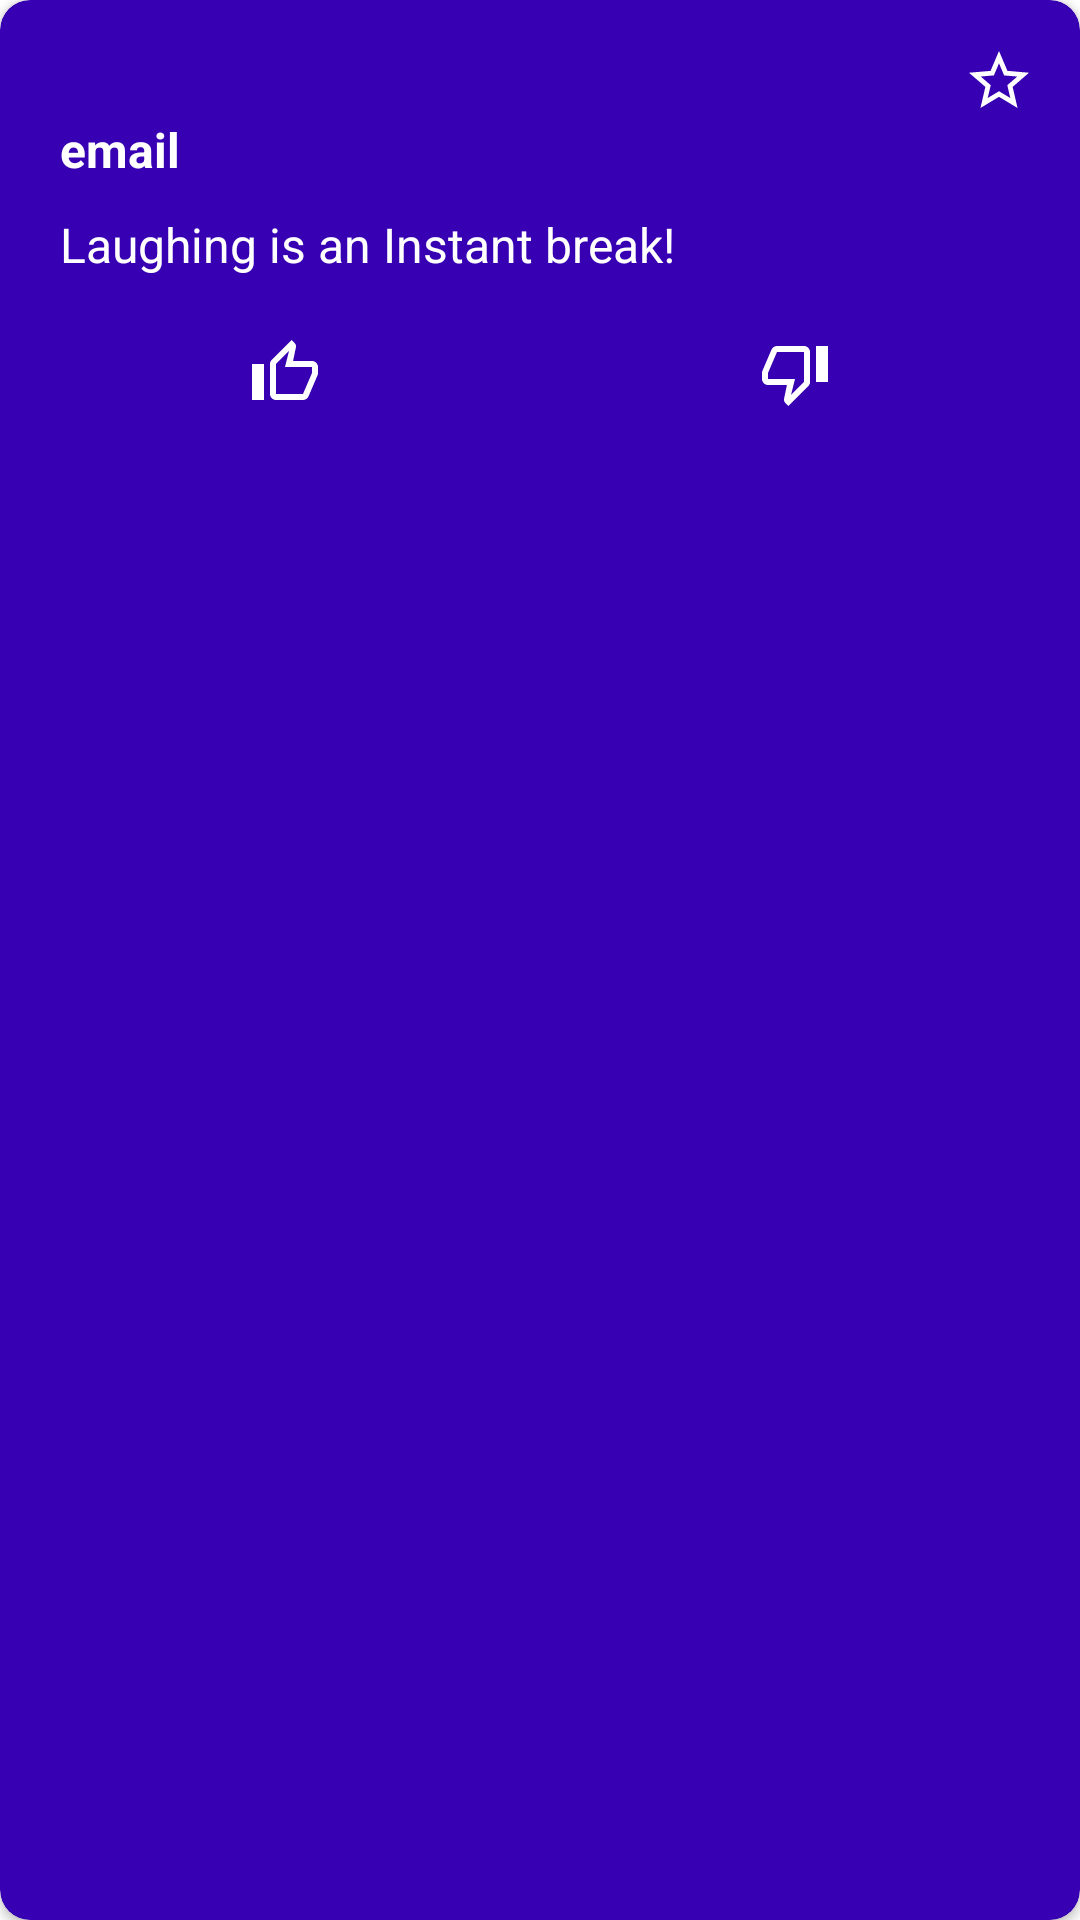

Layout XML and referenced resources for this Android screen:
<!-- AndroidManifest.xml: application theme Theme.Jokes -->
<!-- res/layout/jokes_list.xml -->
<?xml version="1.0" encoding="utf-8"?>
<layout xmlns:android="http://schemas.android.com/apk/res/android"
    xmlns:app="http://schemas.android.com/apk/res-auto">

    <data>
        <variable
            name="joke"
            type="com.habib.jokes.models.Joke" />
    </data>
<androidx.cardview.widget.CardView
    android:layout_margin="15dp"
    android:layout_width="match_parent"
    android:layout_height="wrap_content"
    android:backgroundTint="@color/colorPrimaryDark"
    app:cardCornerRadius="10dp">

    <androidx.constraintlayout.widget.ConstraintLayout
        android:layout_margin="10dp"
        android:layout_width="match_parent"
        android:layout_height="wrap_content">

        <TextView
            android:layout_marginStart="10dp"
            android:textStyle="bold"
            android:textSize="16dp"
            android:textColor="@android:color/white"
            app:layout_constraintTop_toBottomOf="@id/btn_fav_list"
            app:layout_constraintStart_toStartOf="parent"
            app:layout_constraintEnd_toStartOf="@id/btn_fav_list"
            android:id="@+id/tv_mail_list"
            android:text="email"
            android:layout_width="0dp"
            android:layout_height="wrap_content" />

        <TextView
            android:textColor="@android:color/white"
            android:layout_marginStart="10dp"
            android:textSize="16dp"
            android:layout_marginTop="10dp"
            app:layout_constraintEnd_toStartOf="@id/btn_fav_list"
            app:layout_constraintTop_toBottomOf="@id/tv_mail_list"
            app:layout_constraintStart_toStartOf="parent"
            app:layout_constraintEnd_toEndOf="parent"
            android:id="@+id/tv_joke_list"
            android:text="Laughing is an Instant break!"
            android:layout_width="0dp"
            android:layout_height="wrap_content" />

        <ImageButton
            android:tint="@android:color/white"
            android:layout_marginBottom="5dp"
            android:layout_marginTop="20dp"
            android:src="@drawable/ic_like_outline"
            android:background="@android:color/transparent"
            app:layout_constraintBottom_toBottomOf="parent"
            app:layout_constraintEnd_toStartOf="@id/btn_dis_like_list"
            app:layout_constraintTop_toBottomOf="@id/tv_joke_list"
            app:layout_constraintStart_toStartOf="parent"
            android:id="@+id/btn_like_list"
            android:layout_width="0dp"
            android:layout_height="wrap_content"/>

        <ImageButton
            android:tint="@android:color/white"
            android:layout_marginBottom="5dp"
            android:layout_marginTop="20dp"
            android:src="@drawable/ic_dis_like_outline"
            android:background="@android:color/transparent"
            app:layout_constraintBottom_toBottomOf="parent"
            app:layout_constraintStart_toEndOf="@id/btn_like_list"
            app:layout_constraintTop_toBottomOf="@id/tv_joke_list"
            app:layout_constraintEnd_toEndOf="parent"
            android:id="@+id/btn_dis_like_list"
            android:layout_width="0dp"
            android:layout_height="wrap_content"/>

        <ImageButton
            android:tint="@android:color/white"
            android:src="@drawable/ic_star_outline"
            android:background="@android:color/transparent"
            android:layout_margin="5dp"
            app:layout_constraintEnd_toEndOf="parent"
            app:layout_constraintTop_toTopOf="parent"
            android:id="@+id/btn_fav_list"
            android:layout_width="wrap_content"
            android:layout_height="wrap_content"/>

    </androidx.constraintlayout.widget.ConstraintLayout>

</androidx.cardview.widget.CardView>
</layout>
<!-- resources referenced by this layout -->
<resources>
  <!-- drawable ic_dis_like_outline (drawable-anydpi) -->
  <vector xmlns:android="http://schemas.android.com/apk/res/android"
      android:width="24dp"
      android:height="24dp"
      android:viewportWidth="24"
      android:viewportHeight="24"
      android:tint="#3700B3">
    <path
        android:fillColor="@android:color/white"
        android:pathData="M15,3L6,3c-0.83,0 -1.54,0.5 -1.84,1.22l-3.02,7.05c-0.09,0.23 -0.14,0.47 -0.14,0.73v2c0,1.1 0.9,2 2,2h6.31l-0.95,4.57 -0.03,0.32c0,0.41 0.17,0.79 0.44,1.06L9.83,23l6.59,-6.59c0.36,-0.36 0.58,-0.86 0.58,-1.41L17,5c0,-1.1 -0.9,-2 -2,-2zM15,15l-4.34,4.34L12,14L3,14v-2l3,-7h9v10zM19,3h4v12h-4z"/>
  </vector>
  <!-- drawable ic_like_outline (drawable-anydpi) -->
  <vector xmlns:android="http://schemas.android.com/apk/res/android"
      android:width="24dp"
      android:height="24dp"
      android:viewportWidth="24"
      android:viewportHeight="24"
      android:tint="#3700B3">
    <path
        android:fillColor="@android:color/white"
        android:pathData="M9,21h9c0.83,0 1.54,-0.5 1.84,-1.22l3.02,-7.05c0.09,-0.23 0.14,-0.47 0.14,-0.73v-2c0,-1.1 -0.9,-2 -2,-2h-6.31l0.95,-4.57 0.03,-0.32c0,-0.41 -0.17,-0.79 -0.44,-1.06L14.17,1 7.58,7.59C7.22,7.95 7,8.45 7,9v10c0,1.1 0.9,2 2,2zM9,9l4.34,-4.34L12,10h9v2l-3,7H9V9zM1,9h4v12H1z"/>
  </vector>
  <!-- drawable ic_star_outline (drawable-anydpi) -->
  <vector xmlns:android="http://schemas.android.com/apk/res/android"
      android:width="24dp"
      android:height="24dp"
      android:viewportWidth="24"
      android:viewportHeight="24"
      android:tint="#3700B3">
    <path
        android:fillColor="@android:color/white"
        android:pathData="M22,9.24l-7.19,-0.62L12,2 9.19,8.63 2,9.24l5.46,4.73L5.82,21 12,17.27 18.18,21l-1.63,-7.03L22,9.24zM12,15.4l-3.76,2.27 1,-4.28 -3.32,-2.88 4.38,-0.38L12,6.1l1.71,4.04 4.38,0.38 -3.32,2.88 1,4.28L12,15.4z"/>
  </vector>
  <style name="Theme.Jokes" parent="Theme.MaterialComponents.Light.NoActionBar">
          
          
          <item name="colorPrimary">@color/colorPrimary</item>
          <item name="colorPrimaryDark">@color/colorPrimaryDark</item>
          <item name="colorAccent">@color/purple_200</item>
  
          
          
          
          <item name="android:statusBarColor" tools:targetApi="l">?attr/colorPrimaryDark</item>
          
      </style>
  <!-- not gathered from this repository: default colours our renderer supplied (Android Studio template values) -->
  <color name="purple_200">#FFBB86FC</color>
  <color name="colorPrimary">#FF6200EE</color>
  <color name="colorPrimaryDark">#FF3700B3</color>
</resources>
